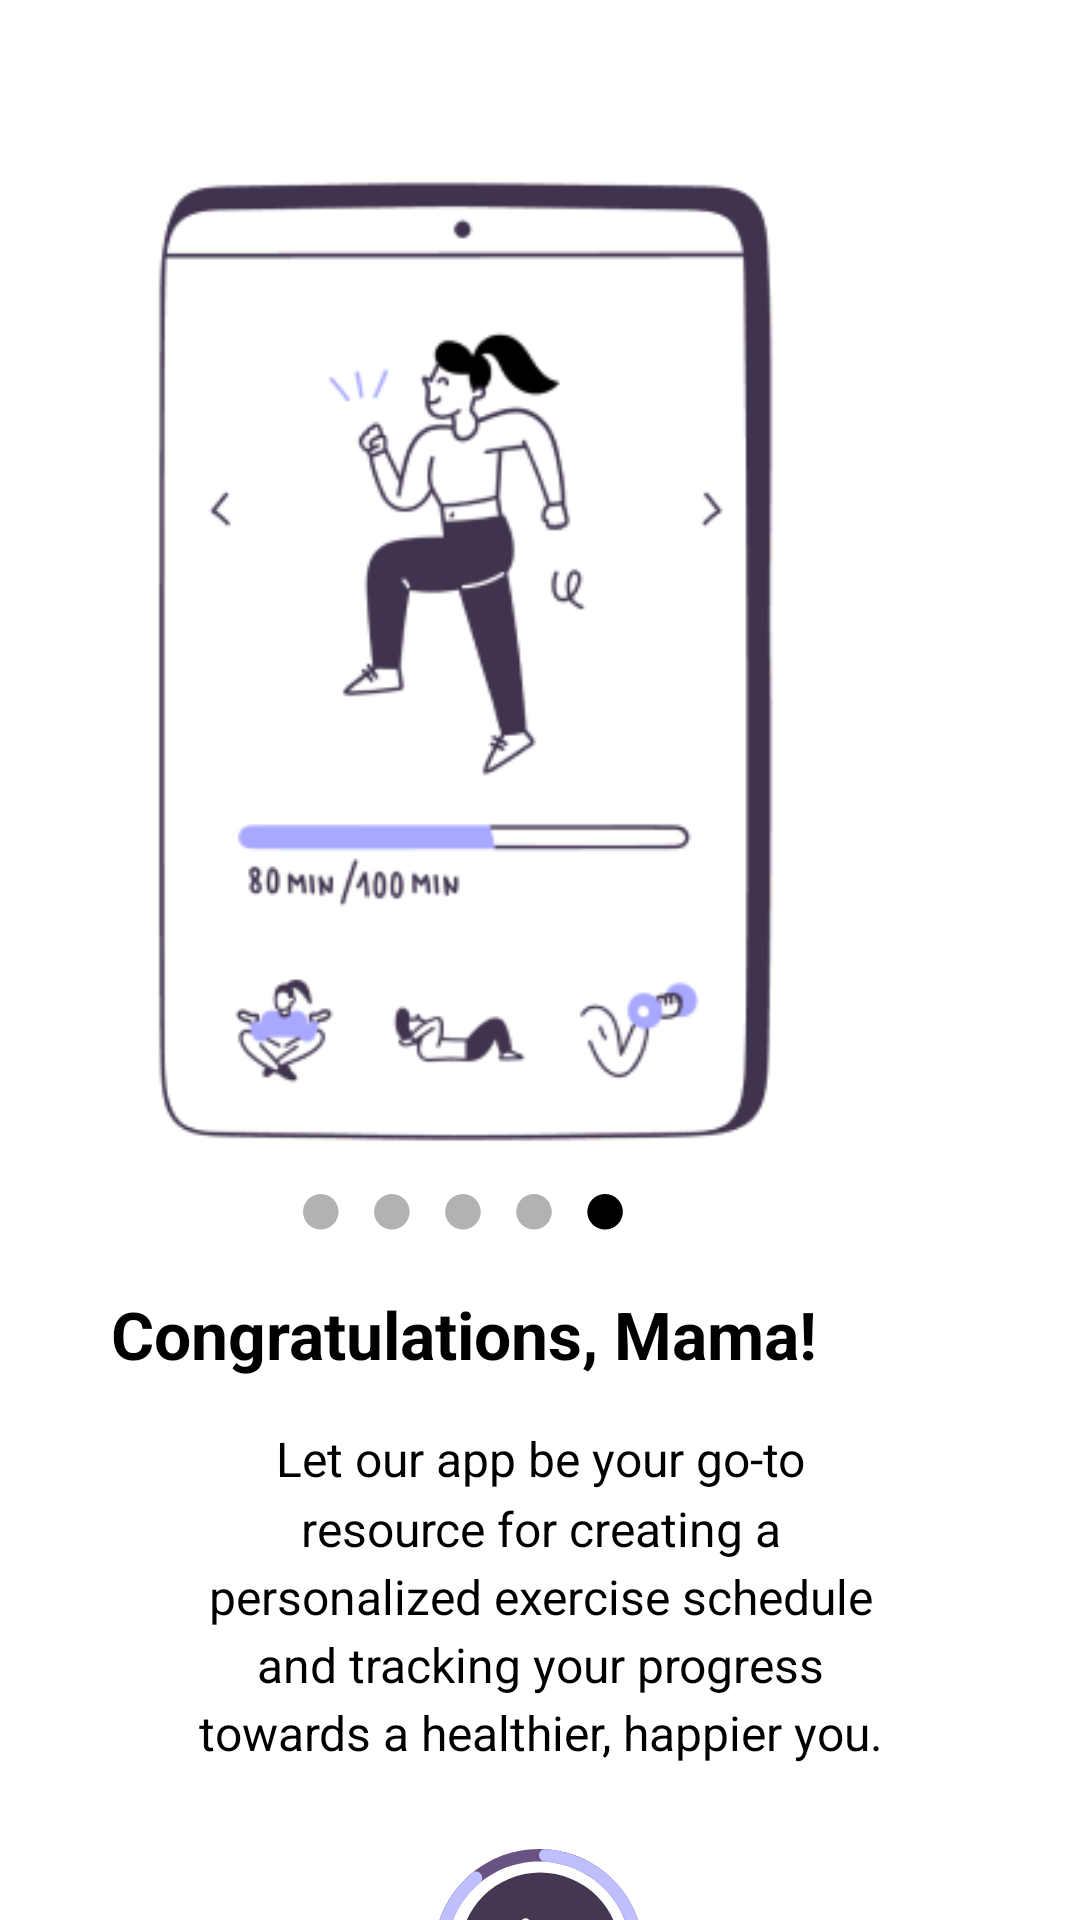

The Android layout XML behind this screen, and the referenced resources:
<!-- AndroidManifest.xml: application theme Theme.Genesis -->
<!-- res/layout/fragment_fifth.xml -->
<?xml version="1.0" encoding="utf-8"?>
<androidx.constraintlayout.widget.ConstraintLayout xmlns:android="http://schemas.android.com/apk/res/android"
    xmlns:app="http://schemas.android.com/apk/res-auto"
    xmlns:tools="http://schemas.android.com/tools"
    android:layout_width="match_parent"
    android:layout_height="match_parent"
    tools:context=".Onboarding.FifthFragment">

    


    <ImageView
        android:id="@+id/imageView8"
        android:layout_width="wrap_content"
        android:layout_height="wrap_content"
        android:layout_marginTop="10dp"
        android:src="@drawable/__navigation_dots__4_"
        app:layout_constraintEnd_toEndOf="@+id/imageView7"
        app:layout_constraintStart_toStartOf="@+id/imageView7"
        app:layout_constraintTop_toBottomOf="@+id/imageView7" />

    <ImageView
        android:id="@+id/imageView7"
        android:layout_width="337dp"
        android:layout_height="335dp"
        android:layout_marginStart="37dp"
        android:layout_marginEnd="37dp"
        android:src="@drawable/img5"
        android:layout_marginTop="6dp"
        app:layout_constraintEnd_toEndOf="parent"
        app:layout_constraintHorizontal_bias="1.0"
        app:layout_constraintStart_toStartOf="parent"
        app:layout_constraintTop_toBottomOf="@+id/prev" />

    <TextView
        android:id="@+id/textView5"
        android:layout_width="wrap_content"
        android:layout_height="wrap_content"
        android:layout_marginTop="20dp"
        android:text="Congratulations, Mama!"
        android:textColor="@color/black"
        android:textSize="22sp"
        android:textStyle="bold"
        app:layout_constraintEnd_toEndOf="@+id/imageView8"
        app:layout_constraintStart_toStartOf="@+id/imageView8"
        app:layout_constraintTop_toBottomOf="@+id/imageView8" />

    <TextView
        android:id="@+id/textView6"
        android:layout_width="0dp"
        android:layout_height="wrap_content"
        android:layout_marginStart="60dp"
        android:layout_marginTop="16dp"
        android:layout_marginEnd="60dp"
        android:gravity="center_horizontal"
        android:text="@string/desc5"
        android:lineSpacingMultiplier="1.2"
        android:textColor="@color/black"
        android:textSize="16sp"
        app:layout_constraintEnd_toEndOf="parent"
        app:layout_constraintStart_toStartOf="parent"
        app:layout_constraintTop_toBottomOf="@+id/textView5" />

    <TextView
        android:id="@+id/prev"
        android:layout_width="wrap_content"
        android:layout_height="wrap_content"
        android:layout_marginStart="12dp"
        android:layout_marginTop="4dp"
        android:drawableEnd="@drawable/baseline_arrow_back_ios_24"
        android:textColor="@color/black"
        android:textSize="32sp"
        android:textStyle="bold"
        app:layout_constraintStart_toStartOf="parent"
        app:layout_constraintTop_toTopOf="parent" />

    <ImageView
        android:id="@+id/next5"
        android:layout_width="86dp"
        android:layout_height="70dp"
        android:layout_marginTop="28dp"
        android:src="@drawable/group_44__1_"
        app:layout_constraintEnd_toEndOf="@+id/textView6"
        app:layout_constraintHorizontal_bias="0.497"
        app:layout_constraintStart_toStartOf="@+id/textView6"
        app:layout_constraintTop_toBottomOf="@+id/textView6" />

    <ImageView
        android:id="@+id/imageView11"
        android:layout_width="wrap_content"
        android:layout_height="wrap_content"
        android:layout_marginTop="24dp"
        android:src="@drawable/vector_5"
        app:layout_constraintEnd_toEndOf="@+id/next5"
        app:layout_constraintStart_toStartOf="@+id/next5"
        app:layout_constraintTop_toBottomOf="@+id/next5" />


</androidx.constraintlayout.widget.ConstraintLayout>
<!-- resources referenced by this layout -->
<resources>
  <color name="black">#FF000000</color>
  <!-- drawable __navigation_dots__4_ (drawable) -->
  <vector xmlns:android="http://schemas.android.com/apk/res/android"
      android:width="107dp"
      android:height="12dp"
      android:viewportWidth="107"
      android:viewportHeight="12">
    <path
        android:pathData="M5.92,0L5.92,0A5.92,5.92 0,0 1,11.85 5.92L11.85,5.92A5.92,5.92 0,0 1,5.92 11.85L5.92,11.85A5.92,5.92 0,0 1,0 5.92L0,5.92A5.92,5.92 0,0 1,5.92 0z"
        android:fillColor="#B2B2B4"/>
    <path
        android:pathData="M29.62,0L29.62,0A5.92,5.92 0,0 1,35.54 5.92L35.54,5.92A5.92,5.92 0,0 1,29.62 11.85L29.62,11.85A5.92,5.92 0,0 1,23.69 5.92L23.69,5.92A5.92,5.92 0,0 1,29.62 0z"
        android:fillColor="#B2B2B4"/>
    <path
        android:pathData="M53.31,0L53.31,0A5.92,5.92 0,0 1,59.23 5.92L59.23,5.92A5.92,5.92 0,0 1,53.31 11.85L53.31,11.85A5.92,5.92 0,0 1,47.38 5.92L47.38,5.92A5.92,5.92 0,0 1,53.31 0z"
        android:fillColor="#B2B2B4"/>
    <path
        android:pathData="M77,0L77,0A5.92,5.92 0,0 1,82.92 5.92L82.92,5.92A5.92,5.92 0,0 1,77 11.85L77,11.85A5.92,5.92 0,0 1,71.08 5.92L71.08,5.92A5.92,5.92 0,0 1,77 0z"
        android:fillColor="#B2B2B4"/>
    <path
        android:pathData="M100.69,0L100.69,0A5.92,5.92 0,0 1,106.62 5.92L106.62,5.92A5.92,5.92 0,0 1,100.69 11.85L100.69,11.85A5.92,5.92 0,0 1,94.77 5.92L94.77,5.92A5.92,5.92 0,0 1,100.69 0z"
        android:fillColor="#000000"/>
  </vector>
  <!-- drawable vector_5 (drawable) -->
  <vector xmlns:android="http://schemas.android.com/apk/res/android"
      android:width="160dp"
      android:height="6dp"
      android:viewportWidth="160"
      android:viewportHeight="6">
    <path
        android:pathData="M3,3L157,3"
        android:strokeAlpha="0.25"
        android:strokeWidth="5"
        android:fillColor="#00000000"
        android:strokeColor="#000000"
        android:strokeLineCap="round"/>
  </vector>
  <string name="desc5">Let our app be your go-to resource for creating a personalized exercise schedule and tracking your progress towards a healthier, happier you.</string>
  <style name="Theme.Genesis" parent="Theme.MaterialComponents.DayNight.NoActionBar">
          
          <item name="colorPrimary">@color/lavender</item>
          <item name="colorPrimaryVariant">@color/purple_700</item>
          <item name="colorOnPrimary">@color/white</item>
          
          <item name="colorSecondary">@color/lavender</item>
          <item name="colorSecondaryVariant">@color/teal_700</item>
          <item name="colorOnSecondary">@color/black</item>
          
          <item name="android:statusBarColor">?attr/colorPrimaryVariant</item>
          
      </style>
  <color name="lavender">#8F94E4</color>
  <color name="purple_700">#FF3700B3</color>
  <color name="white">#FFFFFFFF</color>
  <color name="teal_700">#FF018786</color>
</resources>
